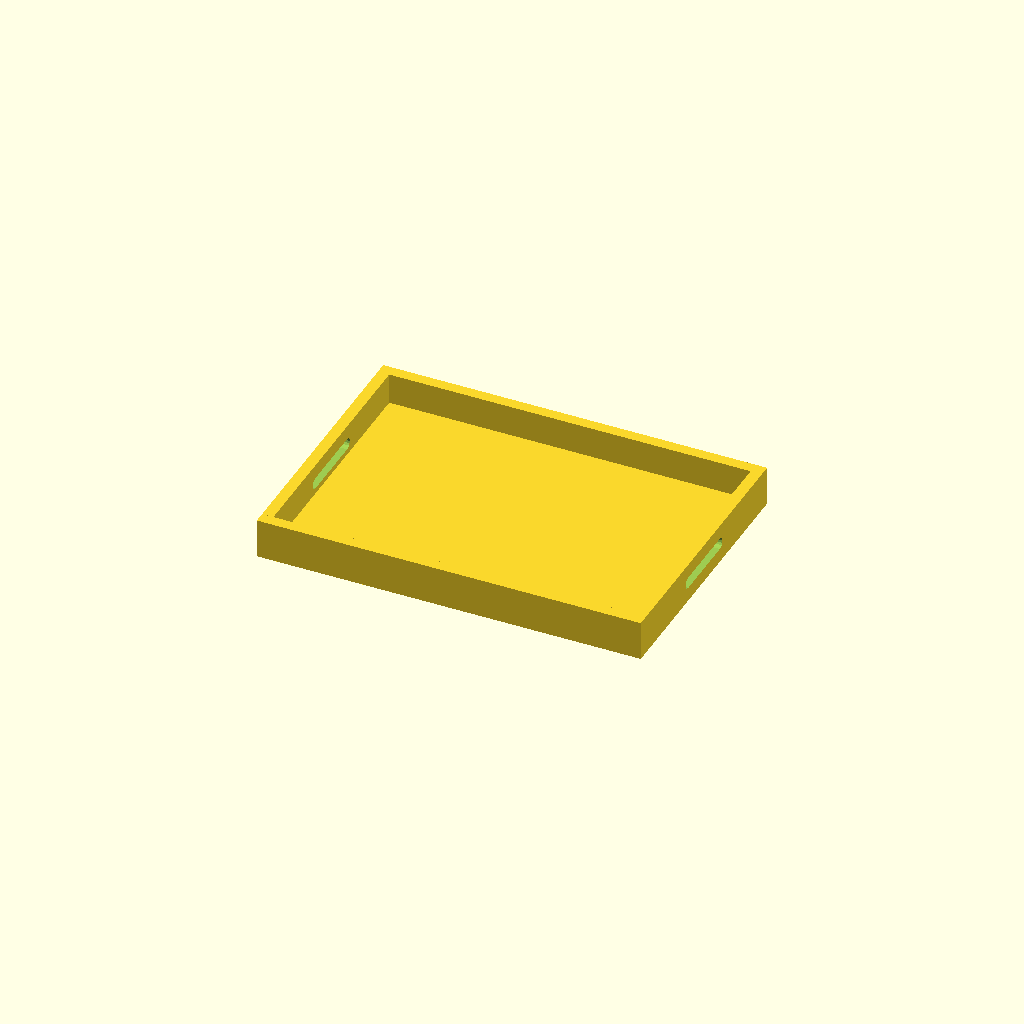
Cell 1: the model at its default parameters.
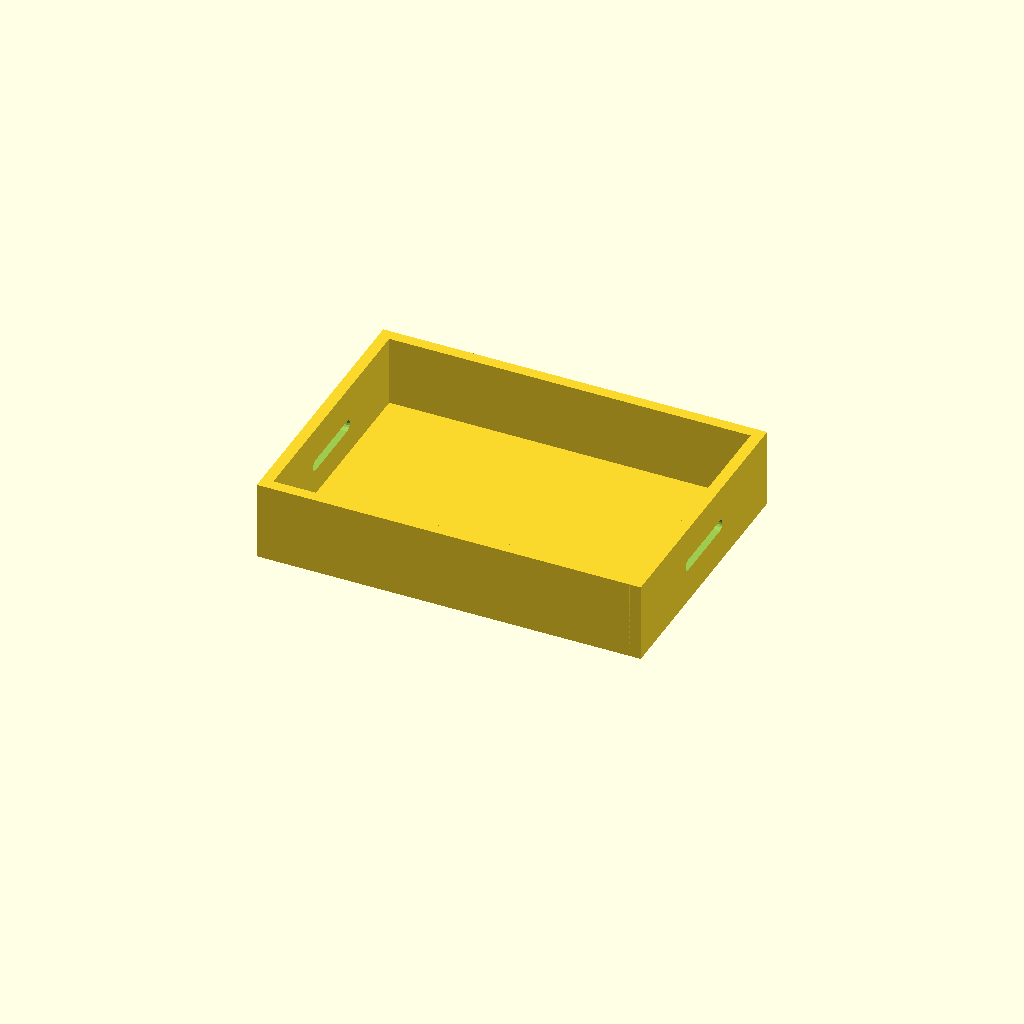
Cell 2: height = 3.5 (everything else at default).
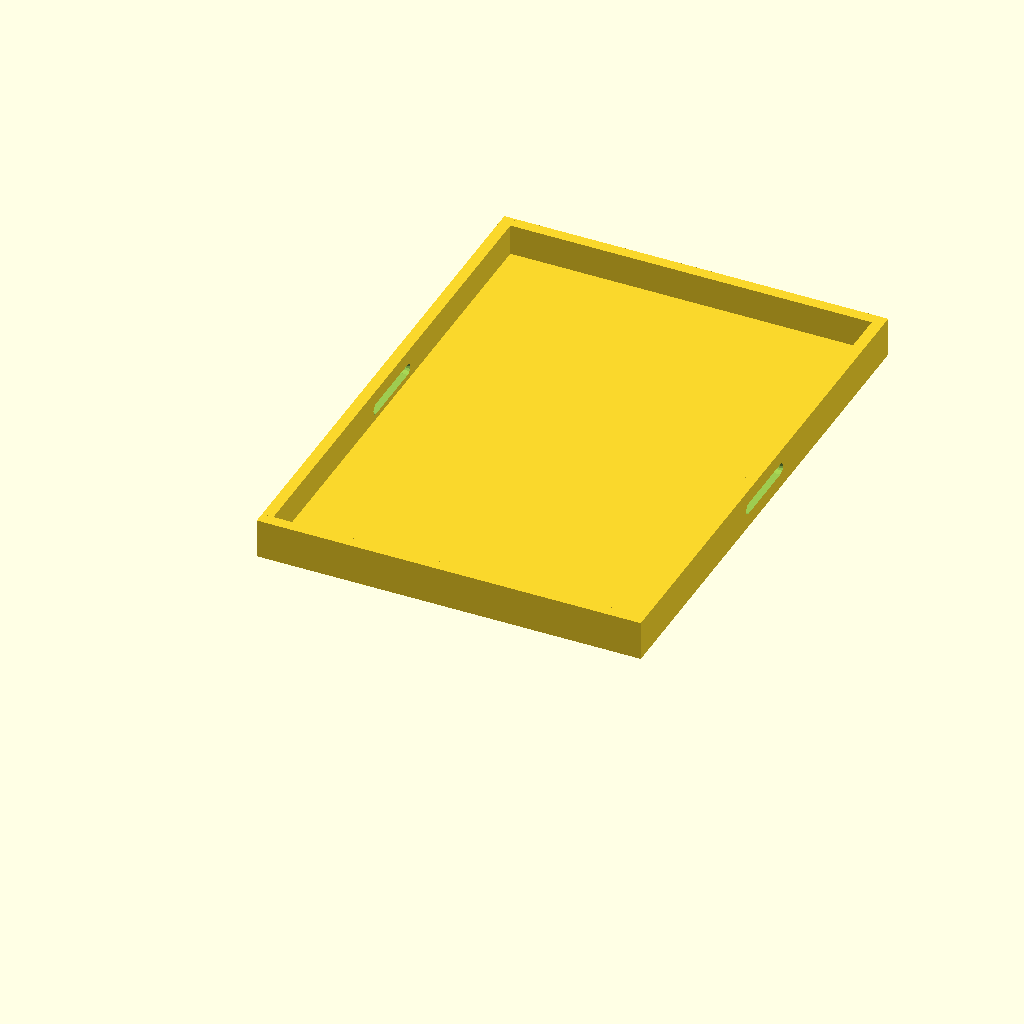
Cell 3: width = 23 (everything else at default).
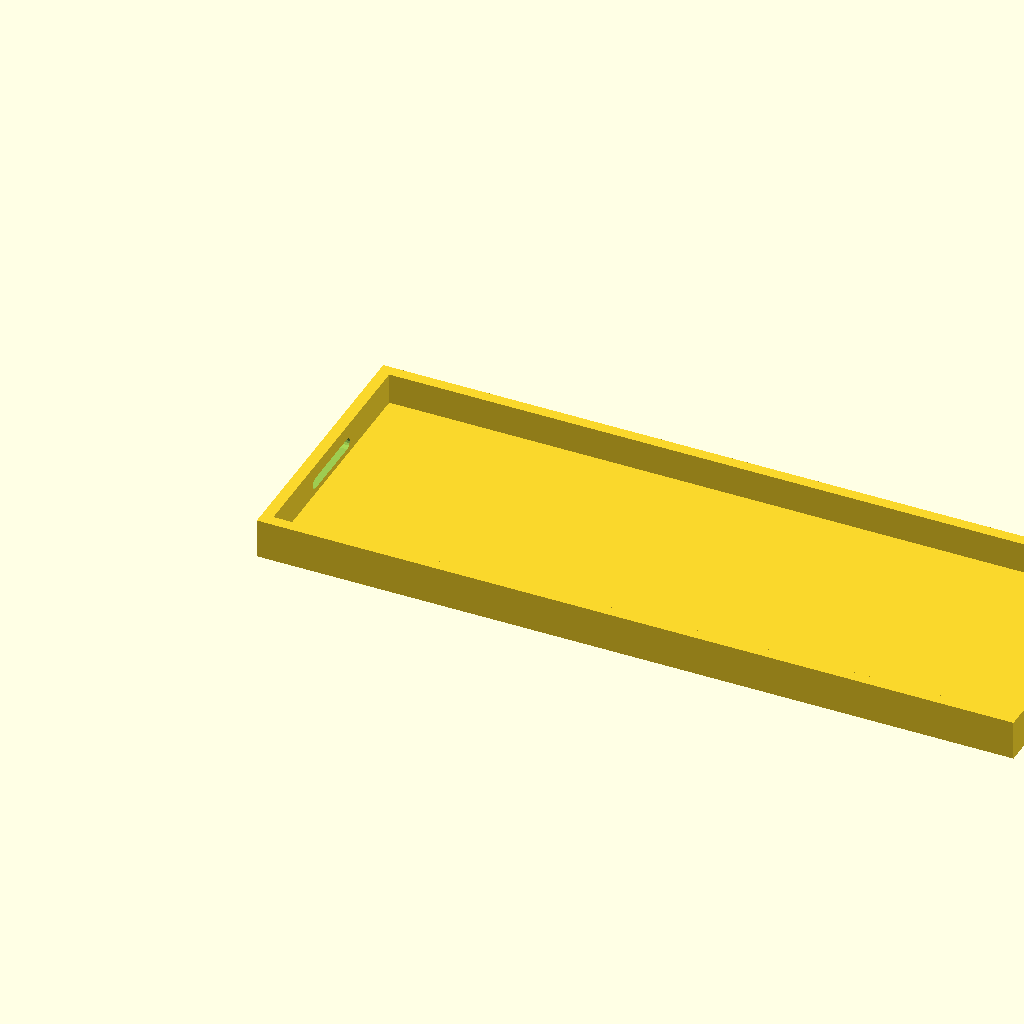
Cell 4: the same model with length = 33.
One fixed orthographic camera (rotation 55°, 0°, 25°; colour scheme Cornfield) for every cell.
OpenSCAD source file servingtray/servingtray1.scad:
height = 1.75;
width = 11.5;
length = 16.5;
side_thickness = 1/2;
leather_thickness = 1/8;
base_thickness = 1/4 + leather_thickness;
handle_thickness = 1/2;
handle_length = 3;

cube([length, width, base_thickness], center=false);

module face_side()
{
    translate([-side_thickness/2, -side_thickness/2, 0])
    cube([length + side_thickness, side_thickness, height], center = false);
}

module handle_side()
{
    translate([-side_thickness/2, -side_thickness/2, 0])
    difference()
    {
        cube(
            [side_thickness, width + side_thickness, height],
            center=false);
        translate([0, (width + side_thickness) / 2, height /2])
        translate([-0.1, -handle_length / 2, -handle_thickness / 2])
        union()
        {
            cube([side_thickness + 0.2, handle_length, handle_thickness], center=false);
            translate([0, 0, handle_thickness/2])
            rotate([0, 90, 0])
            cylinder(h = side_thickness + 0.2, r = handle_thickness / 2, $fn=16); 
            translate([0, handle_length, handle_thickness/2])
            rotate([0, 90, 0])
            cylinder(h = side_thickness + 0.2, r = handle_thickness / 2, $fn=16); 
                
        }
    }
}

face_side();
mirror([0, 1, 0])
translate([0, -width, 0])
face_side();

handle_side();
mirror([1, 0, 0])
translate([-length, 0, 0])
handle_side();
Customizer parameters (derived from the source; name, type, default, range or options):
height: number, default 1.75
width: number, default 11.5
length: number, default 16.5
handle_length: number, default 3
